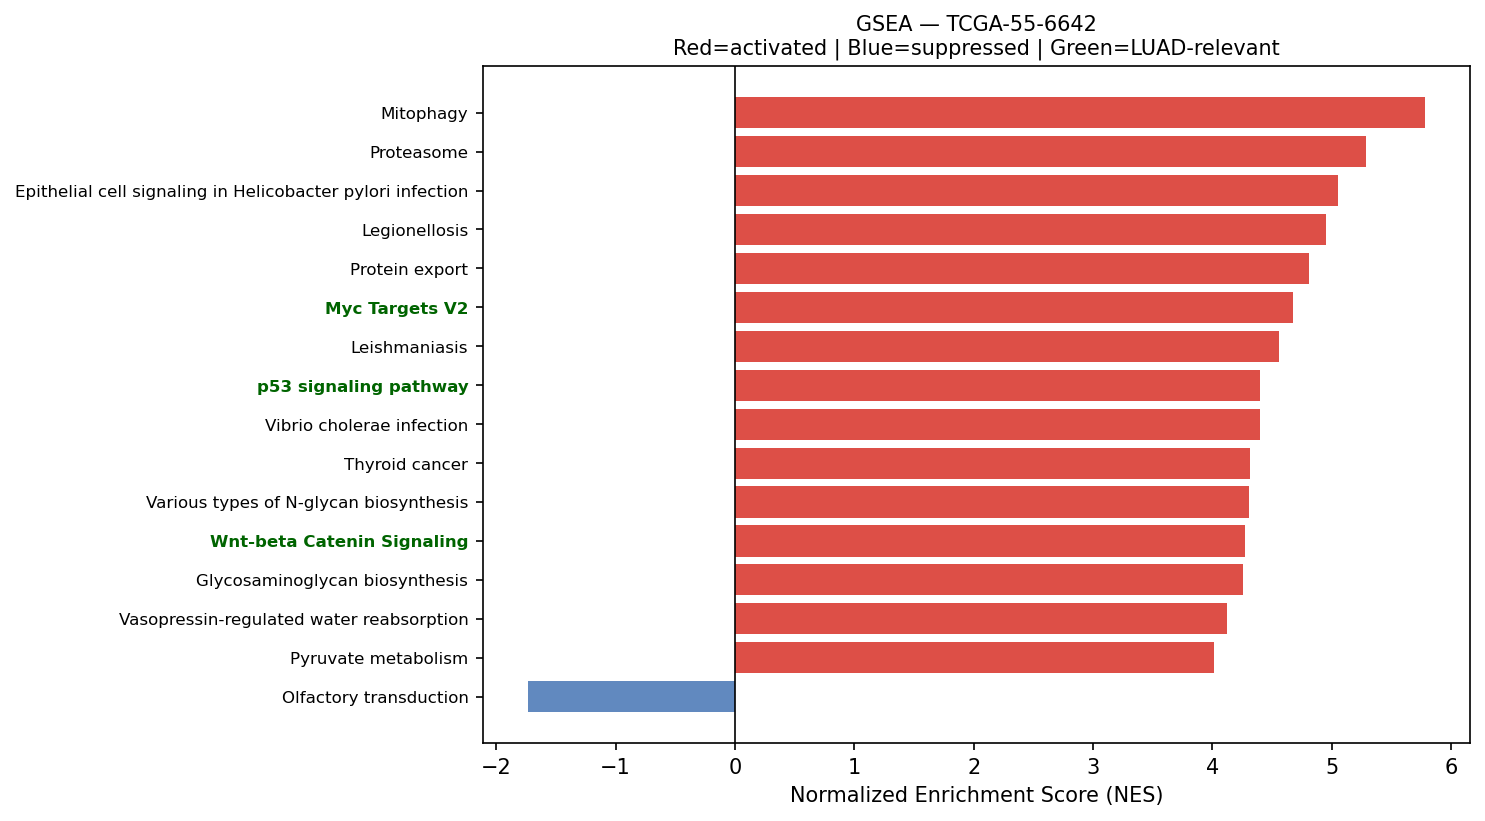

The data file committed next to this chart (first rows):
Name	Term	ES	NES	NOM p-val	FDR q-val	FWER p-val	Tag %	Gene %	Lead_genes	gene_set_db	luad_relevant
prerank	Mitophagy	0.708	5.783	0.0	0.0	0.0	59/68	23.26%	UBC;RPS27A;ATF4;UBB;UBA52;TOMM7;HIF1A;BN…	KEGG_2021_Human	False
prerank	Proteasome	0.76	5.283	0.0	0.0	0.0	37/46	13.88%	PSME1;PSMB4;PSMA7;PSMB3;PSMB7;PSMD4;PSMB…	KEGG_2021_Human	False
prerank	Epithelial cell signaling in Helicobacte…	0.6712	5.055	0.0	0.0	0.0	48/70	16.36%	RAC1;ATP6V0E1;NFKBIA;CCL5;ATP6AP1;F11R;A…	KEGG_2021_Human	False
prerank	Legionellosis	0.6497	4.953	0.0	0.0	0.0	47/57	26.94%	EEF1A1;HSPA8;ARF1;C3;NFKBIA;RAB1A;CD14;V…	KEGG_2021_Human	False
prerank	Protein export	0.8904	4.812	0.0	0.0	0.0	19/23	8.41%	HSPA5;SEC61A1;SRPRA;SEC61B;SRP14;SRP9;SP…	KEGG_2021_Human	False
prerank	Myc Targets V2	0.6863	4.675	0.0	0.0	0.0	47/57	21.64%	NPM1;NOLC1;CBX3;HSPD1;GNL3;SRM;PA2G4;WDR…	MSigDB_Hallmark_2020	True
prerank	Leishmaniasis	0.695	4.558	0.0	0.0	0.0	47/74	15.27%	HLA-DRA;EEF1A1;HLA-DRB1;PTGS2;HLA-DRB5;C…	KEGG_2021_Human	False
prerank	p53 signaling pathway	0.6598	4.401	0.0	0.0	0.0	61/73	25.89%	IGFBP3;THBS1;CCND1;SFN;PERP;EI24;SHISA5;…	KEGG_2021_Human	True
prerank	Vibrio cholerae infection	0.6965	4.396	0.0	0.0	0.0	33/50	11.53%	ACTB;ACTG1;PDIA4;ARF1;SEC61A1;KDELR2;KDE…	KEGG_2021_Human	False
prerank	Thyroid cancer	0.7125	4.314	0.0	0.0	0.0	26/37	14.43%	NCOA4;CTNNB1;CDH1;CCND1;CCDC6;CDKN1A;TPM…	KEGG_2021_Human	False
prerank	Various types of N-glycan biosynthesis	0.5878	4.306	0.0	0.0	0.0	25/39	16.81%	RPN2;DAD1;RPN1;DDOST;B4GALT1;STT3B;STT3A…	KEGG_2021_Human	False
prerank	Wnt-beta Catenin Signaling	0.6182	4.272	0.0	0.0	0.0	31/42	24.99%	CTNNB1;NCSTN;NCOR2;RBPJ;TP53;CUL1;FZD1;M…	MSigDB_Hallmark_2020	True
prerank	Glycosaminoglycan biosynthesis	0.5407	4.253	0.0	0.0	0.0	33/53	20.02%	B4GALT1;CHPF;CHPF2;NDST1;B3GNT7;CHST2;B4…	KEGG_2021_Human	False
prerank	Vasopressin-regulated water reabsorption	0.6441	4.123	0.0	0.0	0.0	31/44	16.10%	AQP3;ARHGDIB;GNAS;ARHGDIA;DYNLL1;CREB3L2…	KEGG_2021_Human	False
prerank	Pyruvate metabolism	0.4773	4.01	0.0	0.0	0.0	28/47	19.40%	LDHA;PKM;MDH2;GLO1;AKR1A1;FH;ALDH1B1;ADH…	KEGG_2021_Human	False
prerank	Base excision repair	0.7066	4.006	0.0	0.0	0.0	27/33	22.47%	APEX1;PCNA;PARP4;POLE3;POLD2;HMGB1;UNG;F…	KEGG_2021_Human	False
prerank	Central carbon metabolism in cancer	0.5595	3.996	0.0	0.0	0.0	45/70	15.83%	LDHA;PKM;IDH2;PDGFRB;SLC7A5;SLC1A5;KIT;H…	KEGG_2021_Human	False
prerank	ErbB signaling pathway	0.5885	3.978	0.0	0.0	0.0	62/85	23.08%	GRB2;EIF4EBP1;ERBB3;CDKN1B;ERBB2;SHC1;AR…	KEGG_2021_Human	False
prerank	Amino sugar and nucleotide sugar metabol…	0.6715	3.884	0.0	0.0	0.0	44/48	28.51%	HEXB;CYB5R3;GPI;HK1;GFUS;GFPT1;UGP2;UAP1…	KEGG_2021_Human	False
prerank	Intestinal immune network for IgA produc…	0.5097	3.838	0.0	0.0	0.0	24/45	19.94%	HLA-DRA;HLA-DRB1;HLA-DRB5;PIGR;HLA-DPA1;…	KEGG_2021_Human	True
prerank	VEGF signaling pathway	0.6172	3.806	0.0	0.0	0.0	46/59	24.98%	PTGS2;HSPB1;PLA2G4A;RAC1;MAPKAPK2;VEGFA;…	KEGG_2021_Human	False
prerank	Peroxisome	0.5193	3.753	0.0	0.0	0.0	63/81	27.95%	PRDX5;PRDX1;IDH2;SOD1;PMVK;ECH1;PEX11B;A…	KEGG_2021_Human	False
prerank	Basal transcription factors	0.5457	3.611	0.0	0.0	0.0	35/44	24.89%	TAF7;GTF2F1;TAF15;GTF2A1;GTF2E2;TAF9B;TA…	KEGG_2021_Human	False
prerank	SNARE interactions in vesicular transpor…	0.7072	3.558	0.0	0.0	0.0	29/33	25.01%	VAMP8;VAMP5;VAMP3;VAMP7;STX5;VAMP2;YKT6;…	KEGG_2021_Human	False
prerank	DNA replication	0.6063	3.547	0.0	0.0	0.0	32/36	27.48%	PCNA;MCM3;POLE3;POLD2;MCM7;FEN1;RPA2;RPA…	KEGG_2021_Human	False
prerank	Primary immunodeficiency	0.4944	3.524	0.0	0.0	0.0	27/37	28.39%	CD79A;TAP1;CD4;UNG;RFX5;IL7R;CD3D;PTPRC;…	KEGG_2021_Human	False
prerank	Sphingolipid metabolism	0.5296	3.51	0.0	0.0	0.0	32/48	19.73%	PSAP;ASAH1;SGPL1;CERS2;DEGS1;GLB1;CERK;N…	KEGG_2021_Human	False
prerank	Fructose and mannose metabolism	0.62	3.494	0.0	0.0	0.0	27/33	26.71%	TPI1;HK1;GFUS;PFKP;FBP1;PFKFB3;PFKL;AKR1…	KEGG_2021_Human	False
prerank	Propanoate metabolism	0.619	3.445	0.0	0.0	0.0	27/34	26.08%	LDHA;ECHS1;HADHA;SUCLG2;MMUT;SUCLG1;ACOX…	KEGG_2021_Human	False
prerank	Biosynthesis of unsaturated fatty acids	0.6529	3.425	0.0	0.0	0.0	21/27	27.68%	SCD;ELOVL5;ELOVL1;FADS2;FADS1;HACD2;HACD…	KEGG_2021_Human	False
prerank	Renin secretion	0.3195	3.421	0.0	0.0	0.0	41/69	27.67%	CTSB;GNAS;CALM2;GNAI2;CALM1;AQP1;ITPR3;C…	KEGG_2021_Human	False
prerank	Allograft rejection	0.6266	3.42	0.0	0.0	0.0	20/35	15.27%	HLA-C;HLA-DRA;HLA-B;HLA-DRB1;HLA-E;HLA-A…	KEGG_2021_Human	False
prerank	Parathyroid hormone synthesis, secretion…	0.5427	3.362	0.0	0.0	0.0	60/105	16.58%	MMP14;SLC34A2;ATF4;RHOA;GNAS;GNAI2;CREB3…	KEGG_2021_Human	False
prerank	Nicotinate and nicotinamide metabolism	0.4705	3.339	0.0	0.0	0.0	24/35	24.63%	NNMT;SIRT1;NAMPT;NT5E;SIRT2;CD38;NNT;NAD…	KEGG_2021_Human	False
prerank	Citrate cycle (TCA cycle)	0.694	3.327	0.0	0.0	0.0	22/30	11.20%	IDH2;MDH2;SUCLG2;ACLY;FH;CS;SDHC;OGDH;DL…	KEGG_2021_Human	False
prerank	Apical Surface	0.4714	3.323	0.0	0.0	0.0	30/44	27.56%	HSPB1;APP;B4GALT1;FLOT2;THY1;ATP8B1;SULF…	MSigDB_Hallmark_2020	False
prerank	Nucleotide excision repair	0.5766	3.303	0.0	0.0	0.0	39/46	27.02%	PCNA;RAD23B;RAD23A;DDB1;CETN2;POLE3;POLD…	KEGG_2021_Human	False
prerank	Notch Signaling	0.7243	3.275	0.0	0.0	0.0	25/32	17.35%	APH1A;CCND1;LFNG;NOTCH3;HES1;CUL1;DTX4;F…	MSigDB_Hallmark_2020	True
prerank	Hedgehog Signaling	0.5451	3.242	0.0	0.0	0.0	24/36	25.04%	MYH9;NRP1;THY1;LDB1;VEGFA;ADGRG1;DPYSL2;…	MSigDB_Hallmark_2020	False
prerank	Fatty acid elongation	0.6943	3.22	0.0	0.0	0.0	22/27	27.68%	ECHS1;HADHA;PPT1;ELOVL5;ELOVL1;HADHB;HAC…	KEGG_2021_Human	False
prerank	Circadian rhythm	0.6044	3.194	0.0	0.0	0.0	27/30	26.13%	BHLHE40;CUL1;FBXW11;CSNK1D;PRKAG1;PRKAB1…	KEGG_2021_Human	False
prerank	RNA polymerase	0.6821	3.194	0.0	0.0	0.0	27/31	24.30%	POLR2L;POLR2A;POLR2C;POLR2K;POLR2G;POLR2…	KEGG_2021_Human	True
prerank	Ether lipid metabolism	0.456	3.187	0.0	0.0	0.0	20/49	17.21%	PLA2G4A;LPCAT1;PLD3;PAFAH1B2;PAFAH1B3;PL…	KEGG_2021_Human	False
prerank	Angiogenesis	0.7299	3.187	0.0	0.0	0.0	25/36	13.49%	COL3A1;LUM;TIMP1;SPP1;S100A4;COL5A2;POST…	MSigDB_Hallmark_2020	True
prerank	Mucin type O-glycan biosynthesis	0.4865	3.175	0.0	0.0	0.0	19/36	19.67%	ST6GALNAC4;B4GALT5;GALNT7;B3GNT6;GALNT1;…	KEGG_2021_Human	False
prerank	Gap junction	0.4757	3.102	0.0	0.0	0.0	46/88	16.10%	TUBB;TUBB4B;PDGFRB;GNAS;GJA1;GRB2;TUBA1A…	KEGG_2021_Human	False
prerank	N-Glycan biosynthesis	0.6449	3.056	0.0	0.0	0.0	40/50	22.93%	RPN2;GANAB;DAD1;RPN1;DDOST;B4GALT1;STT3B…	KEGG_2021_Human	False
prerank	Graft-versus-host disease	0.6416	3.038	0.0	0.0	0.0	24/38	23.47%	HLA-C;HLA-DRA;HLA-B;HLA-DRB1;HLA-E;HLA-A…	KEGG_2021_Human	False
prerank	Selenocompound metabolism	0.6505	3.036	0.0	0.0	0.0	14/17	24.86%	SEPHS2;PAPSS1;MARS1;TXNRD1;PAPSS2;SEPHS1…	KEGG_2021_Human	False
prerank	Glutathione metabolism	0.5012	2.978	0.0	0.0	0.0	38/56	22.88%	GSTP1;ODC1;PRDX6;IDH2;GPX4;GPX1;LAP3;GST…	KEGG_2021_Human	False
prerank	Steroid biosynthesis	0.6703	2.974	0.0	0.0	0.0	13/20	13.32%	DHCR24;LIPA;MSMO1;FDFT1;TM7SF2;LBR;NSDHL…	KEGG_2021_Human	False
prerank	Mismatch repair	0.6082	2.972	0.0	0.0	0.0	22/23	27.70%	PCNA;POLD2;RPA2;RPA1;RFC1;RFC2;MSH6;SSBP…	KEGG_2021_Human	False
prerank	Melanoma	0.4421	2.933	0.0	0.0	0.0	47/72	22.35%	PDGFRB;CDH1;CCND1;ARAF;CDKN1A;MAPK1;TP53…	KEGG_2021_Human	False
prerank	Terpenoid backbone biosynthesis	0.6214	2.926	0.0	0.0	0.0	19/22	21.36%	PCYOX1;PMVK;ICMT;ZMPSTE24;NUS1;ACAT1;HMG…	KEGG_2021_Human	False
prerank	Valine, leucine and isoleucine degradati…	0.6443	2.894	0.0	0.0	0.0	42/48	26.44%	ECHS1;HADHA;HSD17B10;HADHB;ALDH1B1;ALDH9…	KEGG_2021_Human	False
prerank	Malaria	0.468	2.886	0.0	0.0	0.0	28/50	24.45%	SDC1;THBS1;THBS2;COMP;PECAM1;CD81;LRP1;I…	KEGG_2021_Human	False
prerank	Hedgehog signaling pathway	0.4563	2.865	0.0	0.0	0.0	36/56	24.83%	CCND1;CUL1;GRK2;FBXW11;CSNK1D;SPOP;MGRN1…	KEGG_2021_Human	False
prerank	Tryptophan metabolism	0.4179	2.804	0.0	0.0	0.0	23/42	21.74%	ECHS1;HADHA;MAOA;ALDH1B1;DLST;ALDH9A1;CA…	KEGG_2021_Human	False
prerank	Glycosylphosphatidylinositol (GPI)-ancho…	0.5784	2.799	0.0	0.0	0.0	21/26	27.28%	GPAA1;DPM2;PIGS;PIGT;PIGU;PIGK;PIGM;PIGO…	KEGG_2021_Human	False
prerank	Arginine and proline metabolism	0.5036	2.782	0.0	0.0	0.0	29/50	19.38%	SAT1;ODC1;P4HA1;OAT;ALDH18A1;MAOA;LAP3;P…	KEGG_2021_Human	False
... 46 more rows
